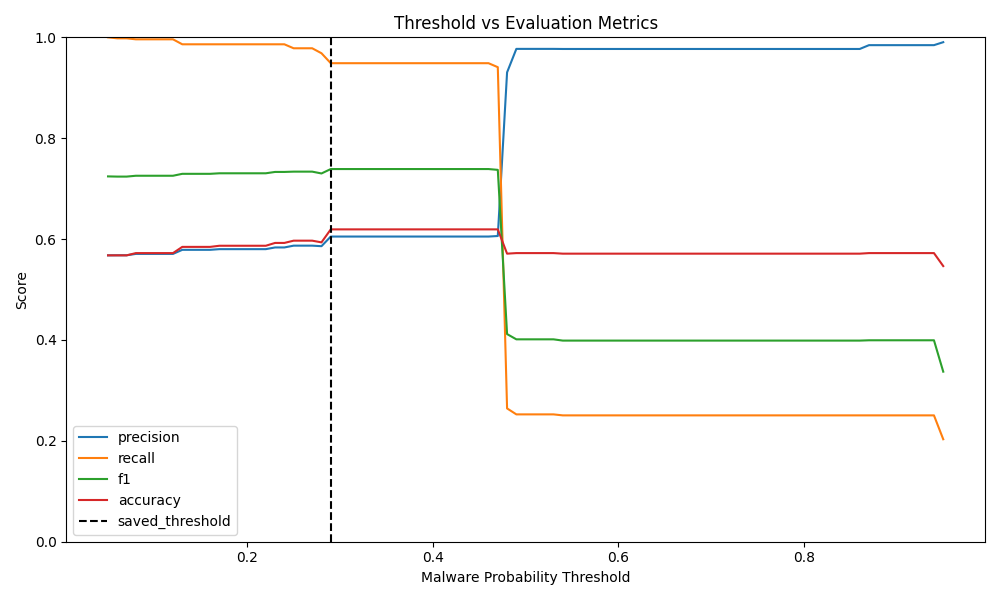

Data behind this chart, as committed beside it:
threshold, precision, recall, f1, accuracy
0.05, 0.5677, 1.0, 0.7243, 0.5677
0.06, 0.5679, 0.998, 0.7239, 0.5677
0.07, 0.5679, 0.998, 0.7239, 0.5677
0.08, 0.5706, 0.9961, 0.7256, 0.5722
0.09, 0.5706, 0.9961, 0.7256, 0.5722
0.1, 0.5706, 0.9961, 0.7256, 0.5722
0.11, 0.5706, 0.9961, 0.7256, 0.5722
0.12, 0.5706, 0.9961, 0.7256, 0.5722
0.13, 0.5787, 0.9862, 0.7294, 0.5845
0.14, 0.5787, 0.9862, 0.7294, 0.5845
0.15, 0.5787, 0.9862, 0.7294, 0.5845
0.16, 0.5787, 0.9862, 0.7294, 0.5845
0.17, 0.58, 0.9862, 0.7305, 0.5868
0.18, 0.58, 0.9862, 0.7305, 0.5868
0.19, 0.58, 0.9862, 0.7305, 0.5868
0.2, 0.58, 0.9862, 0.7305, 0.5868
0.21, 0.58, 0.9862, 0.7305, 0.5868
0.22, 0.58, 0.9862, 0.7305, 0.5868
0.23, 0.5834, 0.9862, 0.7331, 0.5924
0.24, 0.5834, 0.9862, 0.7331, 0.5924
0.25, 0.587, 0.9783, 0.7337, 0.5969
0.26, 0.587, 0.9783, 0.7337, 0.5969
0.27, 0.587, 0.9783, 0.7337, 0.5969
0.28, 0.5859, 0.9684, 0.7301, 0.5935
0.29, 0.605, 0.9487, 0.7389, 0.6193
0.3, 0.605, 0.9487, 0.7389, 0.6193
0.31, 0.605, 0.9487, 0.7389, 0.6193
0.32, 0.605, 0.9487, 0.7389, 0.6193
0.33, 0.605, 0.9487, 0.7389, 0.6193
0.34, 0.605, 0.9487, 0.7389, 0.6193
0.35, 0.605, 0.9487, 0.7389, 0.6193
0.36, 0.605, 0.9487, 0.7389, 0.6193
0.37, 0.605, 0.9487, 0.7389, 0.6193
0.38, 0.605, 0.9487, 0.7389, 0.6193
0.39, 0.605, 0.9487, 0.7389, 0.6193
0.4, 0.605, 0.9487, 0.7389, 0.6193
0.41, 0.605, 0.9487, 0.7389, 0.6193
0.42, 0.605, 0.9487, 0.7389, 0.6193
0.43, 0.605, 0.9487, 0.7389, 0.6193
0.44, 0.605, 0.9487, 0.7389, 0.6193
0.45, 0.605, 0.9487, 0.7389, 0.6193
0.46, 0.605, 0.9487, 0.7389, 0.6193
0.47, 0.6061, 0.9408, 0.7372, 0.6193
0.48, 0.9306, 0.2643, 0.4117, 0.5711
0.49, 0.9771, 0.2525, 0.4013, 0.5722
0.5, 0.9771, 0.2525, 0.4013, 0.5722
0.51, 0.9771, 0.2525, 0.4013, 0.5722
0.52, 0.9771, 0.2525, 0.4013, 0.5722
0.53, 0.9771, 0.2525, 0.4013, 0.5722
0.54, 0.9769, 0.2505, 0.3987, 0.5711
0.55, 0.9769, 0.2505, 0.3987, 0.5711
0.56, 0.9769, 0.2505, 0.3987, 0.5711
0.57, 0.9769, 0.2505, 0.3987, 0.5711
0.58, 0.9769, 0.2505, 0.3987, 0.5711
0.59, 0.9769, 0.2505, 0.3987, 0.5711
0.6, 0.9769, 0.2505, 0.3987, 0.5711
0.61, 0.9769, 0.2505, 0.3987, 0.5711
0.62, 0.9769, 0.2505, 0.3987, 0.5711
0.63, 0.9769, 0.2505, 0.3987, 0.5711
0.64, 0.9769, 0.2505, 0.3987, 0.5711
... 31 more rows
